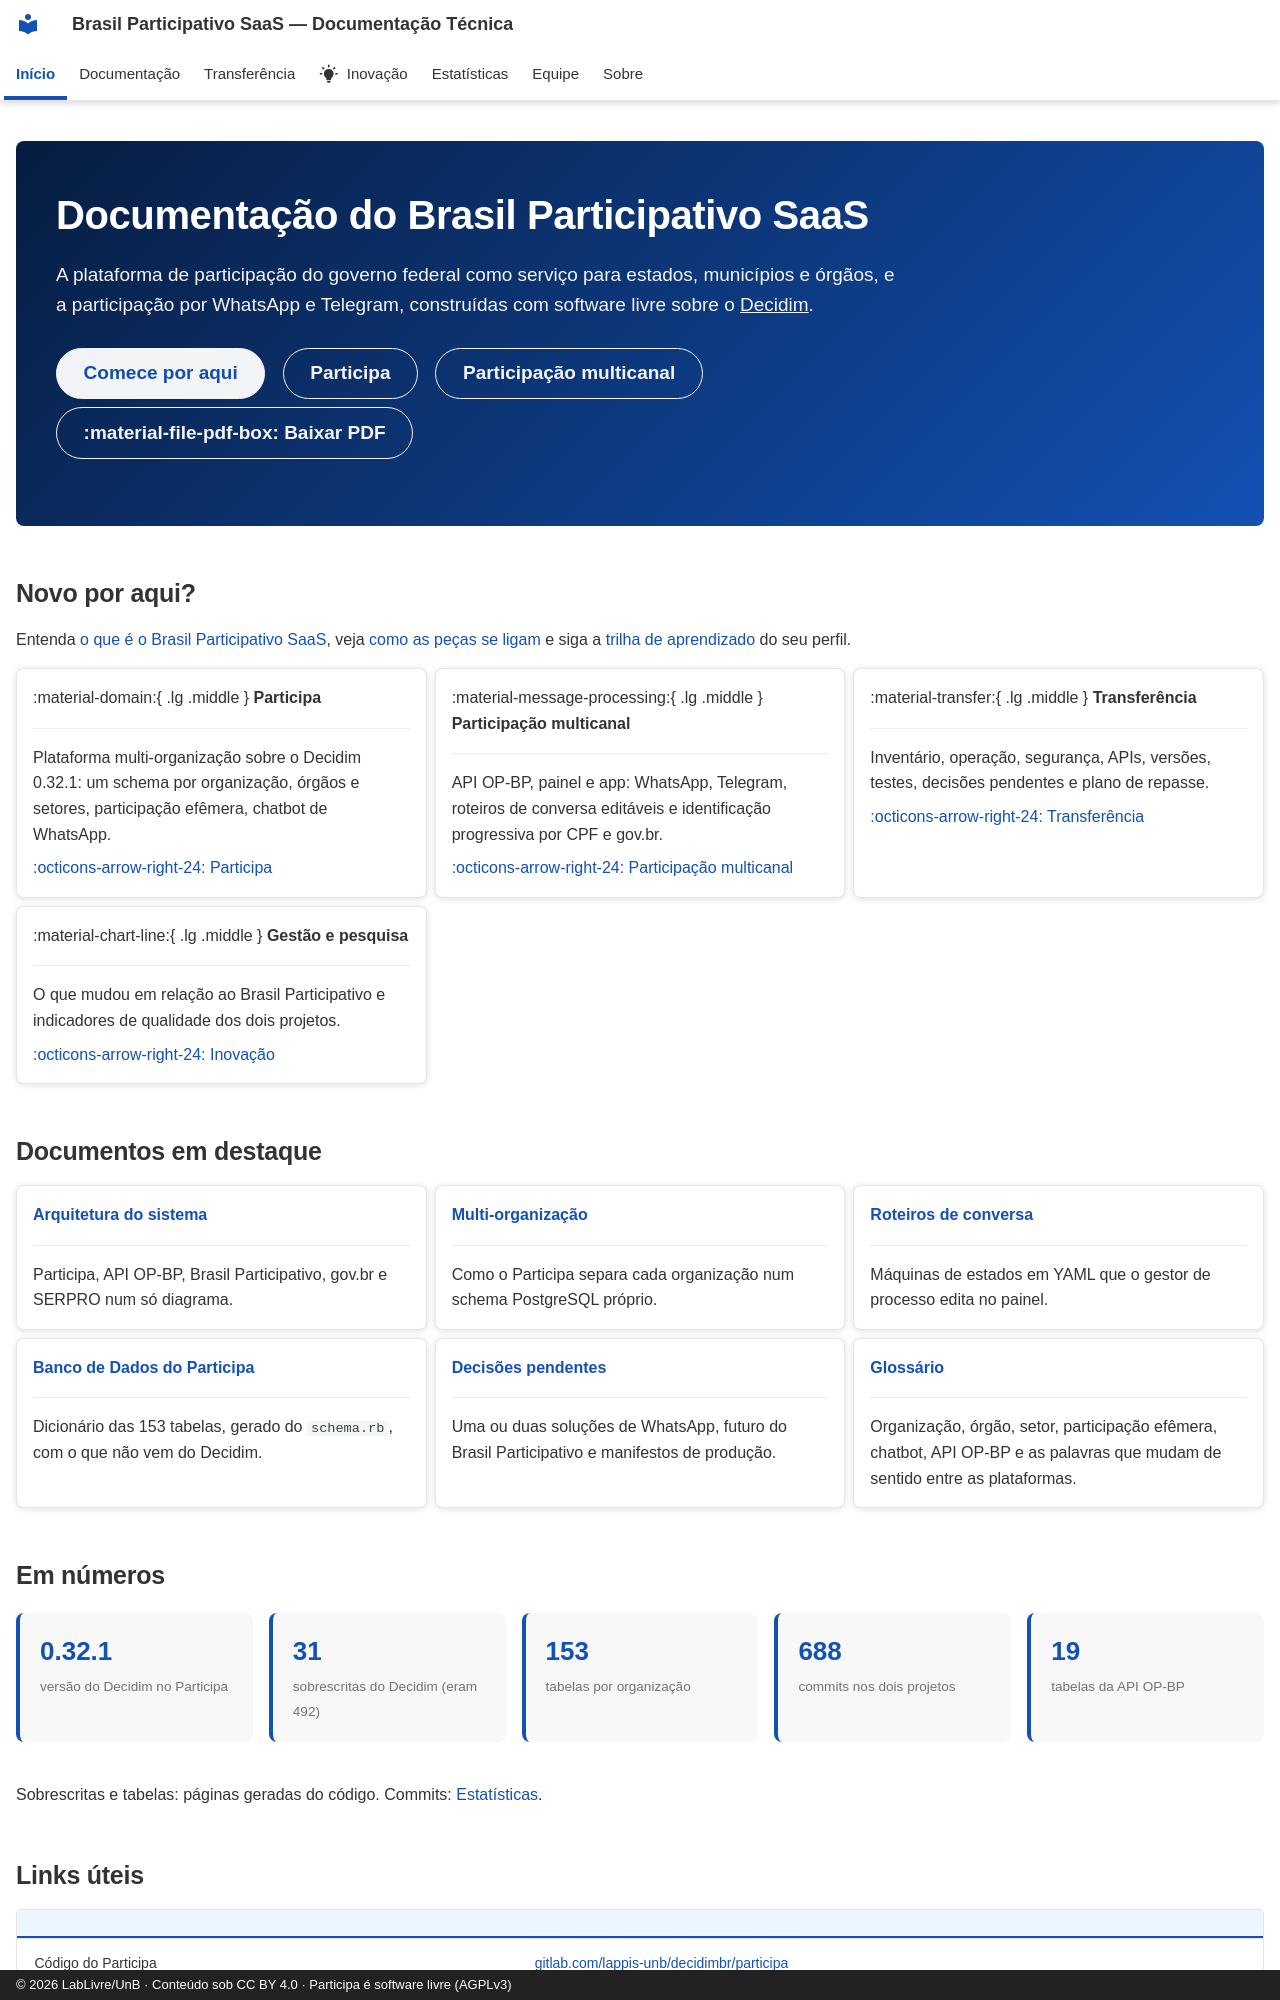

repository: RochaCarla/doc-saas-bp · page: index.html · generator: mkdocs · copyright: © 2026 LabLivre/UnB · Conteúdo sob CC BY 4.0 · Participa é software livre (AGPLv3)

---
hide:
  - navigation
  - toc
hide_feedback: true
---

<div class="bp-hero" markdown>

# Documentação do Brasil Participativo SaaS

A plataforma de participação do governo federal como serviço para estados, municípios e órgãos, e a participação por WhatsApp e Telegram, construídas com software livre sobre o [Decidim](https://decidim.org/).

[Comece por aqui](visao-geral/trilhas.md){ .md-button .md-button--primary }
[Participa](participa/index.md){ .md-button }
[Participação multicanal](multicanal/index.md){ .md-button }
[:material-file-pdf-box: Baixar PDF](https://rochacarla.github.io/doc-saas-bp/documentacao-brasil-participativo-saas.pdf){ .md-button }

</div>

## Novo por aqui?

Entenda [o que é o Brasil Participativo SaaS](visao-geral/sobre.md), veja [como as peças se ligam](visao-geral/arquitetura.md) e siga a [trilha de aprendizado](visao-geral/trilhas.md) do seu perfil.

<div class="grid cards" markdown>

-   :material-domain:{ .lg .middle } **Participa**

    ---

    Plataforma multi-organização sobre o Decidim 0.32.1: um schema por organização, órgãos e setores, participação efêmera, chatbot de WhatsApp.

    [:octicons-arrow-right-24: Participa](participa/index.md)

-   :material-message-processing:{ .lg .middle } **Participação multicanal**

    ---

    API OP-BP, painel e app: WhatsApp, Telegram, roteiros de conversa editáveis e identificação progressiva por CPF e gov.br.

    [:octicons-arrow-right-24: Participação multicanal](multicanal/index.md)

-   :material-transfer:{ .lg .middle } **Transferência**

    ---

    Inventário, operação, segurança, APIs, versões, testes, decisões pendentes e plano de repasse.

    [:octicons-arrow-right-24: Transferência](transferencia/index.md)

-   :material-chart-line:{ .lg .middle } **Gestão e pesquisa**

    ---

    O que mudou em relação ao Brasil Participativo e indicadores de qualidade dos dois projetos.

    [:octicons-arrow-right-24: Inovação](inovacao/index.md)

</div>

## Documentos em destaque

<div class="grid cards" markdown>

-   **[Arquitetura do sistema](visao-geral/arquitetura.md)**

    ---

    Participa, API OP-BP, Brasil Participativo, gov.br e SERPRO num só diagrama.

-   **[Multi-organização](participa/multi-organizacao.md)**

    ---

    Como o Participa separa cada organização num schema PostgreSQL próprio.

-   **[Roteiros de conversa](multicanal/roteiros.md)**

    ---

    Máquinas de estados em YAML que o gestor de processo edita no painel.

-   **[Banco de Dados do Participa](participa/banco-de-dados/index.md)**

    ---

    Dicionário das 153 tabelas, gerado do `schema.rb`, com o que não vem do Decidim.

-   **[Decisões pendentes](transferencia/decisoes.md#decisoes-pendentes)**

    ---

    Uma ou duas soluções de WhatsApp, futuro do Brasil Participativo e manifestos de produção.

-   **[Glossário](visao-geral/glossario.md)**

    ---

    Organização, órgão, setor, participação efêmera, chatbot, API OP-BP e as palavras que mudam de sentido entre as plataformas.

</div>

## Em números

<div class="bp-stats" markdown>
<div><strong>0.32.1</strong><span>versão do Decidim no Participa</span></div>
<div><strong>31</strong><span>sobrescritas do Decidim (eram 492)</span></div>
<div><strong>153</strong><span>tabelas por organização</span></div>
<div><strong>688</strong><span>commits nos dois projetos</span></div>
<div><strong>19</strong><span>tabelas da API OP-BP</span></div>
</div>

Sobrescritas e tabelas: páginas geradas do código. Commits: [Estatísticas](estatisticas/index.md).
